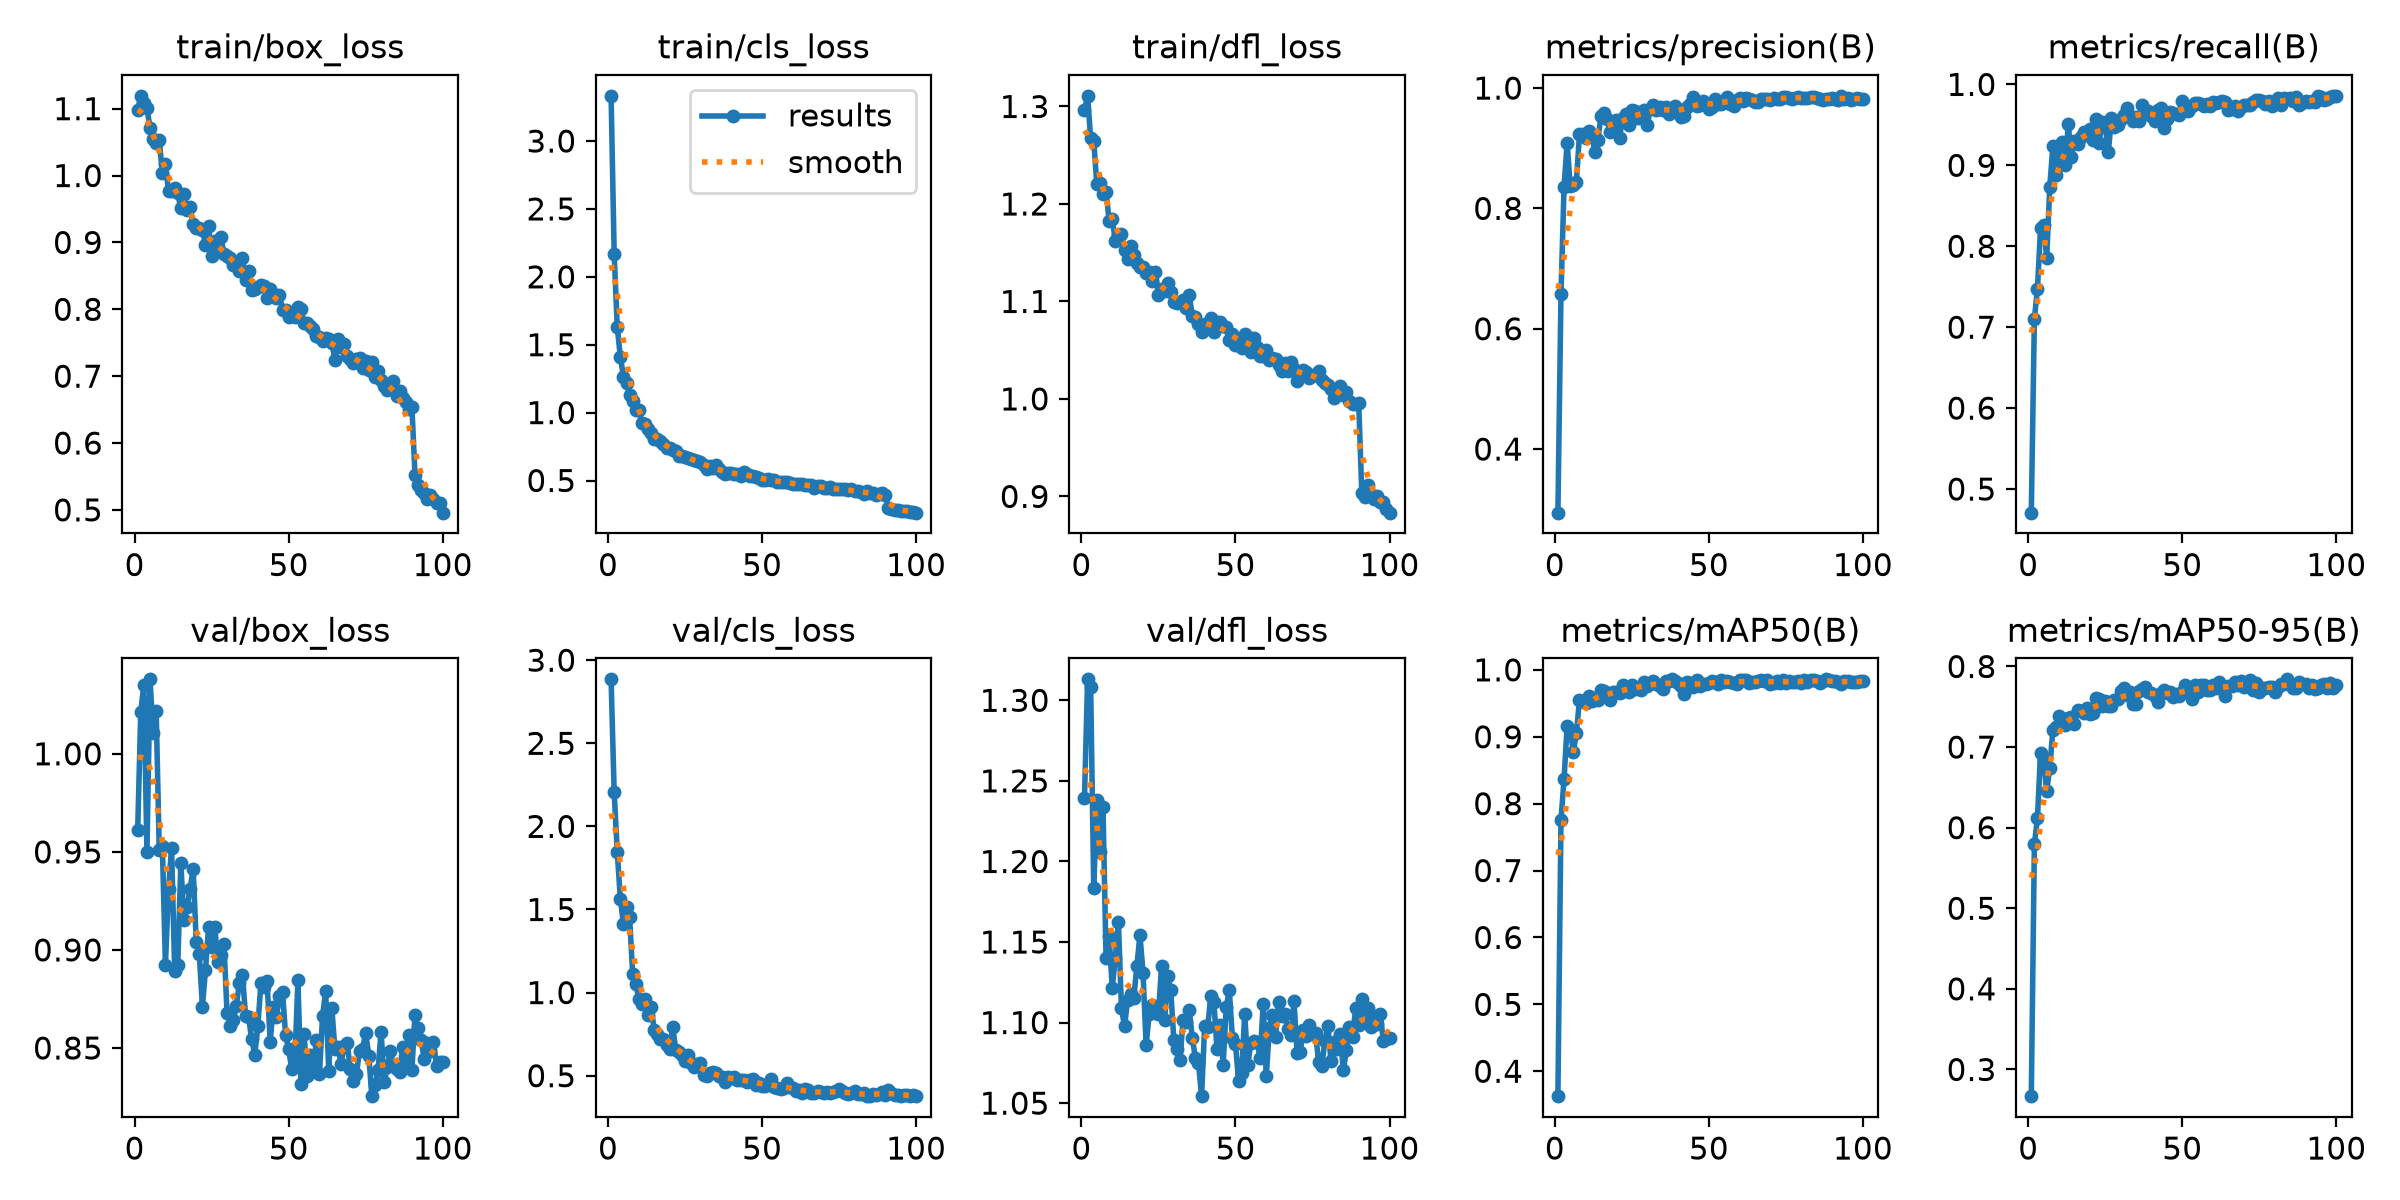

The table this chart was drawn from, first rows:
epoch, time, train/box_loss, train/cls_loss, train/dfl_loss, metrics/precision(B), metrics/recall(B), metrics/mAP50(B), metrics/mAP50-95(B), val/box_loss, val/cls_loss, val/dfl_loss, lr/pg0, lr/pg1, lr/pg2
1, 39.61, 1.099, 3.333, 1.296, 0.2943, 0.4708, 0.3628, 0.2669, 0.9612, 2.885, 1.239, 0.0002542, 0.0002542, 0.0002542
2, 57.08, 1.119, 2.167, 1.311, 0.6571, 0.7104, 0.7749, 0.5793, 1.021, 2.204, 1.313, 0.0005055, 0.0005055, 0.0005055
3, 74.51, 1.108, 1.629, 1.267, 0.836, 0.7477, 0.8371, 0.6116, 1.035, 1.847, 1.308, 0.0007517, 0.0007517, 0.0007517
4, 91.79, 1.101, 1.411, 1.265, 0.9087, 0.8221, 0.9166, 0.693, 0.95, 1.564, 1.183, 0.0007462, 0.0007462, 0.0007462
5, 109.3, 1.072, 1.265, 1.22, 0.8371, 0.8267, 0.9106, 0.6829, 1.038, 1.414, 1.238, 0.0007385, 0.0007385, 0.0007385
6, 126.6, 1.055, 1.216, 1.222, 0.8395, 0.7854, 0.877, 0.6455, 1.01, 1.516, 1.206, 0.0007309, 0.0007309, 0.0007309
7, 143.7, 1.049, 1.133, 1.21, 0.8442, 0.8735, 0.9051, 0.6745, 1.022, 1.456, 1.234, 0.0007233, 0.0007233, 0.0007233
8, 159.9, 1.054, 1.089, 1.213, 0.923, 0.9234, 0.9552, 0.7213, 0.9509, 1.113, 1.14, 0.0007157, 0.0007157, 0.0007157
9, 177.4, 1.004, 1.017, 1.182, 0.9231, 0.8883, 0.9529, 0.725, 0.9532, 1.053, 1.154, 0.0007081, 0.0007081, 0.0007081
10, 195.2, 1.017, 1.017, 1.185, 0.9173, 0.9147, 0.9503, 0.738, 0.8925, 0.9634, 1.122, 0.0007005, 0.0007005, 0.0007005
11, 212.7, 0.9774, 0.9217, 1.162, 0.9284, 0.9286, 0.9613, 0.7315, 0.9308, 0.9322, 1.14, 0.0006929, 0.0006929, 0.0006929
12, 231, 0.9774, 0.9131, 1.168, 0.9214, 0.8999, 0.9534, 0.7277, 0.952, 0.9641, 1.163, 0.0006853, 0.0006853, 0.0006853
13, 248.5, 0.9808, 0.877, 1.169, 0.8938, 0.9509, 0.957, 0.7365, 0.8893, 0.8669, 1.109, 0.0006776, 0.0006776, 0.0006776
14, 266.1, 0.9733, 0.8473, 1.153, 0.9144, 0.9106, 0.9542, 0.7379, 0.8921, 0.9159, 1.098, 0.00067, 0.00067, 0.00067
15, 284, 0.9509, 0.8048, 1.144, 0.954, 0.9296, 0.9698, 0.7282, 0.9443, 0.7754, 1.114, 0.0006624, 0.0006624, 0.0006624
16, 301.3, 0.9726, 0.8065, 1.157, 0.9585, 0.9261, 0.9686, 0.7462, 0.9151, 0.7499, 1.118, 0.0006548, 0.0006548, 0.0006548
17, 318.9, 0.9492, 0.7902, 1.147, 0.9478, 0.9355, 0.9646, 0.7448, 0.9217, 0.7218, 1.115, 0.0006472, 0.0006472, 0.0006472
18, 336.1, 0.9527, 0.7681, 1.14, 0.9275, 0.9417, 0.9554, 0.7426, 0.931, 0.7217, 1.135, 0.0006396, 0.0006396, 0.0006396
19, 354.3, 0.9279, 0.7397, 1.135, 0.9386, 0.9395, 0.9662, 0.7488, 0.9413, 0.6824, 1.154, 0.000632, 0.000632, 0.000632
20, 372.7, 0.9214, 0.7398, 1.135, 0.9471, 0.9446, 0.9664, 0.7411, 0.9042, 0.6624, 1.131, 0.0006244, 0.0006244, 0.0006244
21, 390.9, 0.9214, 0.7254, 1.129, 0.9164, 0.9315, 0.9647, 0.742, 0.8977, 0.7905, 1.086, 0.0006167, 0.0006167, 0.0006167
22, 409.8, 0.9192, 0.7192, 1.13, 0.9508, 0.9575, 0.977, 0.7614, 0.871, 0.6569, 1.105, 0.0006091, 0.0006091, 0.0006091
23, 429.8, 0.8968, 0.6793, 1.121, 0.9563, 0.9282, 0.9719, 0.7595, 0.8898, 0.6456, 1.111, 0.0006015, 0.0006015, 0.0006015
24, 448.9, 0.9249, 0.6813, 1.13, 0.9392, 0.9537, 0.9666, 0.7509, 0.9115, 0.6245, 1.108, 0.0005939, 0.0005939, 0.0005939
25, 467.5, 0.8797, 0.6756, 1.106, 0.9644, 0.9488, 0.9773, 0.7569, 0.9015, 0.5887, 1.105, 0.0005863, 0.0005863, 0.0005863
26, 485.9, 0.9021, 0.6675, 1.113, 0.9625, 0.9163, 0.9717, 0.7506, 0.912, 0.6259, 1.135, 0.0005787, 0.0005787, 0.0005787
27, 505.8, 0.8923, 0.6602, 1.11, 0.951, 0.958, 0.9729, 0.751, 0.8937, 0.576, 1.101, 0.0005711, 0.0005711, 0.0005711
28, 525.2, 0.9082, 0.6528, 1.119, 0.9588, 0.9478, 0.97, 0.758, 0.8975, 0.5525, 1.129, 0.0005634, 0.0005634, 0.0005634
29, 543.9, 0.8825, 0.6422, 1.109, 0.9639, 0.9502, 0.9816, 0.7592, 0.9029, 0.5687, 1.12, 0.0005558, 0.0005558, 0.0005558
30, 562.6, 0.879, 0.6332, 1.099, 0.9385, 0.9575, 0.9763, 0.7698, 0.8679, 0.5752, 1.089, 0.0005482, 0.0005482, 0.0005482
31, 581.3, 0.8772, 0.6157, 1.098, 0.9646, 0.9623, 0.9806, 0.7728, 0.8611, 0.507, 1.084, 0.0005406, 0.0005406, 0.0005406
32, 599.9, 0.867, 0.5868, 1.1, 0.9713, 0.9713, 0.983, 0.7645, 0.8642, 0.4989, 1.077, 0.000533, 0.000533, 0.000533
33, 618.4, 0.867, 0.605, 1.101, 0.9637, 0.9608, 0.9784, 0.7679, 0.8716, 0.5156, 1.102, 0.0005254, 0.0005254, 0.0005254
34, 637.2, 0.8573, 0.5913, 1.094, 0.9684, 0.9549, 0.9762, 0.754, 0.883, 0.5239, 1.1, 0.0005178, 0.0005178, 0.0005178
35, 656, 0.8762, 0.6106, 1.107, 0.9633, 0.9594, 0.9711, 0.7533, 0.8874, 0.5169, 1.108, 0.0005102, 0.0005102, 0.0005102
36, 674.8, 0.8439, 0.5831, 1.085, 0.9679, 0.9544, 0.983, 0.7701, 0.8666, 0.5004, 1.09, 0.0005025, 0.0005025, 0.0005025
37, 692.7, 0.8572, 0.5642, 1.084, 0.9562, 0.9743, 0.9833, 0.7724, 0.8657, 0.4919, 1.078, 0.0004949, 0.0004949, 0.0004949
38, 710.3, 0.8294, 0.5502, 1.077, 0.965, 0.9681, 0.9857, 0.7748, 0.8544, 0.463, 1.075, 0.0004873, 0.0004873, 0.0004873
39, 728.6, 0.8302, 0.5548, 1.069, 0.9703, 0.9666, 0.9838, 0.768, 0.8467, 0.4901, 1.054, 0.0004797, 0.0004797, 0.0004797
40, 746.8, 0.8336, 0.5575, 1.077, 0.9627, 0.9613, 0.98, 0.7674, 0.8613, 0.4865, 1.098, 0.0004721, 0.0004721, 0.0004721
41, 765.3, 0.8358, 0.549, 1.073, 0.9521, 0.9546, 0.9764, 0.7637, 0.8831, 0.4913, 1.097, 0.0004645, 0.0004645, 0.0004645
42, 785, 0.8354, 0.5457, 1.083, 0.9529, 0.9685, 0.964, 0.7561, 0.8811, 0.4738, 1.117, 0.0004569, 0.0004569, 0.0004569
43, 803.5, 0.8173, 0.5332, 1.068, 0.9678, 0.9706, 0.9824, 0.7674, 0.8839, 0.4768, 1.113, 0.0004492, 0.0004492, 0.0004492
44, 823, 0.8301, 0.559, 1.079, 0.9734, 0.9463, 0.981, 0.7706, 0.8532, 0.4731, 1.083, 0.0004416, 0.0004416, 0.0004416
45, 842, 0.8222, 0.5457, 1.079, 0.9856, 0.9569, 0.9744, 0.7675, 0.871, 0.4608, 1.098, 0.000434, 0.000434, 0.000434
46, 860.8, 0.8171, 0.5355, 1.075, 0.9699, 0.9659, 0.9844, 0.7683, 0.8656, 0.4728, 1.074, 0.0004264, 0.0004264, 0.0004264
47, 880.8, 0.8218, 0.5348, 1.074, 0.9711, 0.9643, 0.9759, 0.7624, 0.8767, 0.4809, 1.11, 0.0004188, 0.0004188, 0.0004188
48, 899.3, 0.7995, 0.5222, 1.06, 0.978, 0.9632, 0.9785, 0.7664, 0.8786, 0.445, 1.12, 0.0004112, 0.0004112, 0.0004112
49, 917.7, 0.7992, 0.5196, 1.067, 0.9746, 0.9626, 0.9786, 0.7631, 0.8568, 0.4548, 1.09, 0.0004036, 0.0004036, 0.0004036
50, 936.5, 0.7881, 0.5057, 1.055, 0.9651, 0.9796, 0.9807, 0.7685, 0.8492, 0.4371, 1.087, 0.000396, 0.000396, 0.000396
51, 955.1, 0.7937, 0.5061, 1.06, 0.9687, 0.9746, 0.983, 0.7771, 0.8392, 0.4399, 1.064, 0.0003883, 0.0003883, 0.0003883
52, 973.8, 0.7882, 0.5104, 1.052, 0.9817, 0.9672, 0.9811, 0.7734, 0.8427, 0.4479, 1.069, 0.0003807, 0.0003807, 0.0003807
53, 992.5, 0.803, 0.5029, 1.066, 0.9741, 0.973, 0.9782, 0.7591, 0.8845, 0.4777, 1.105, 0.0003731, 0.0003731, 0.0003731
54, 1012, 0.7997, 0.5022, 1.063, 0.9742, 0.9774, 0.9842, 0.7776, 0.8319, 0.4323, 1.074, 0.0003655, 0.0003655, 0.0003655
55, 1031, 0.779, 0.4895, 1.048, 0.9789, 0.9768, 0.9817, 0.768, 0.857, 0.4269, 1.087, 0.0003579, 0.0003579, 0.0003579
56, 1049, 0.7793, 0.4914, 1.062, 0.9856, 0.9758, 0.983, 0.7766, 0.8356, 0.4171, 1.089, 0.0003503, 0.0003503, 0.0003503
57, 1068, 0.7748, 0.486, 1.054, 0.9737, 0.9738, 0.9824, 0.777, 0.8462, 0.4274, 1.088, 0.0003427, 0.0003427, 0.0003427
58, 1086, 0.7701, 0.4872, 1.044, 0.9709, 0.9759, 0.9808, 0.7712, 0.8393, 0.4567, 1.078, 0.0003351, 0.0003351, 0.0003351
59, 1105, 0.7607, 0.4831, 1.044, 0.9799, 0.9729, 0.9789, 0.7713, 0.8542, 0.4298, 1.112, 0.0003274, 0.0003274, 0.0003274
60, 1123, 0.7591, 0.4767, 1.05, 0.9833, 0.9788, 0.9846, 0.7769, 0.8369, 0.4272, 1.067, 0.0003198, 0.0003198, 0.0003198
... 40 more rows
